The GitHub repository kmsumanth1/Computer-Vision-Based-Food-Recognition-and-Personalized-Nutrition-Tracking-System contains a labelled image folder "data_small" with 80 categories: aloo gobi, aloo methi, aloo mutter, aloo paratha, amritsari kulcha, anda curry, balushahi, banana chips, besan laddu, bhindi masala, biryani, boondi laddu, chaas, chana masala, chapati, chicken pizza, chicken wings, chikki, chivda, chole bhature, dabeli, dal khichdi, dhokla, falooda, fish curry, gajar ka halwa, garlic bread, garlic naan, ghevar, grilled sandwich, gujhia, gulab jamun, hara bhara kabab, idiyappam, idli, jalebi, kaju katli, khakhra, kheer, kulfi, margherita pizza, masala dosa, masala papad, medu vada, misal pav, modak, moong dal halwa, murukku, mysore pak, navratan korma, neer dosa, onion pakoda, palak paneer, paneer masala, paneer pizza, pani puri, paniyaram, papdi chaat, patrode, pav bhaji, pepperoni pizza, phirni, poha, pongal, puri bhaji, rajma chawal, rasgulla, rava dosa, sabudana khichdi, sabudana vada, samosa, seekh kebab, set dosa, sev puri, solkadhi, steamed momo, thali, thukpa, uttapam, vada pav. Examples follow, each with its label.

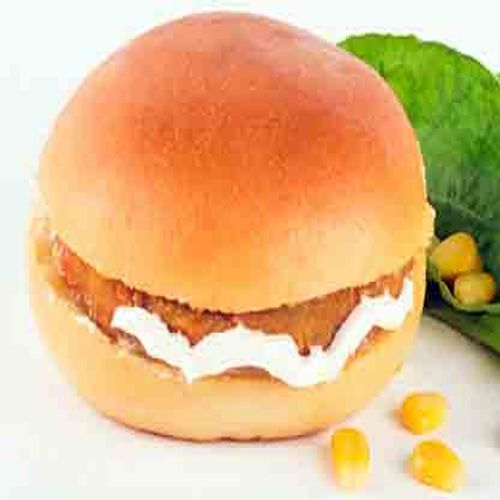
Label: vada pav

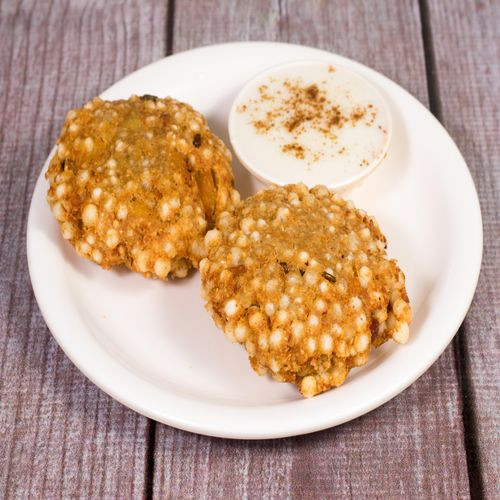
Label: sabudana vada

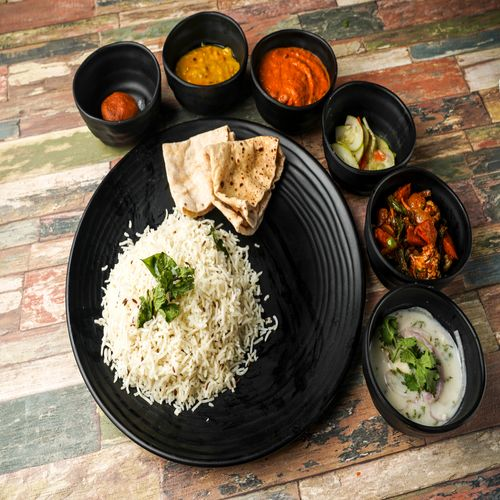
Label: thali

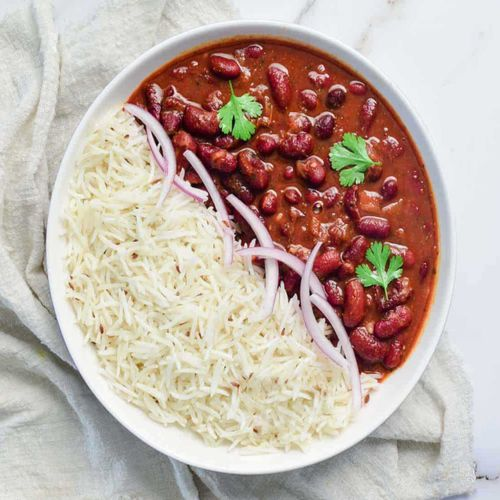
Label: rajma chawal

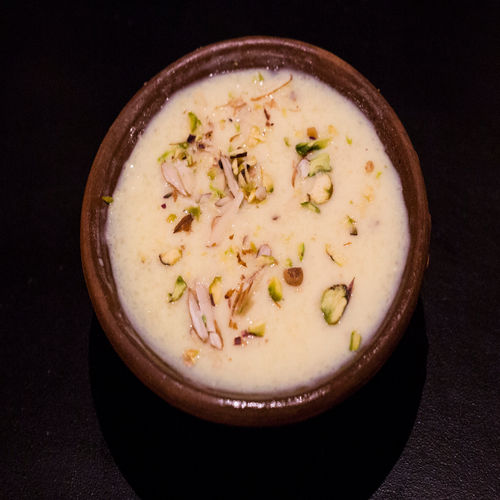
Label: phirni

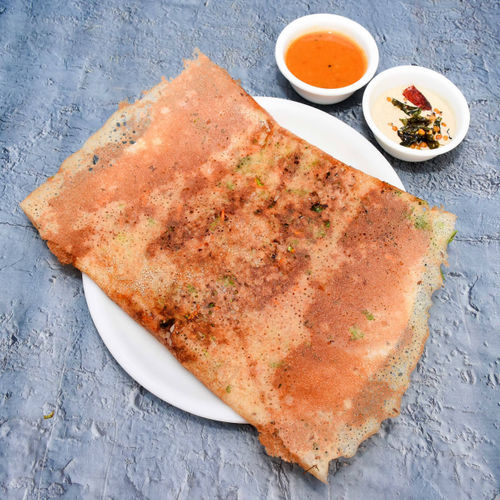
Label: rava dosa
